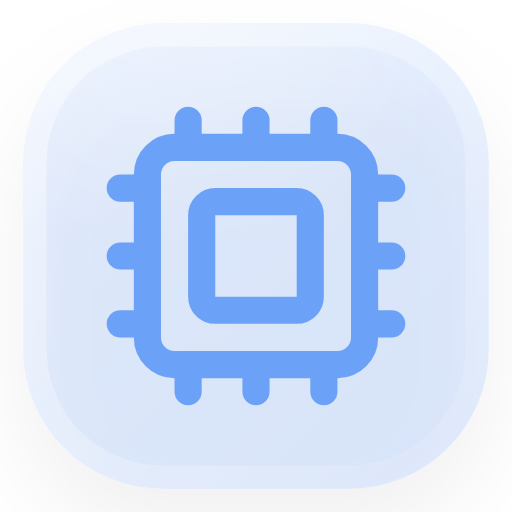
t = 0.00 s
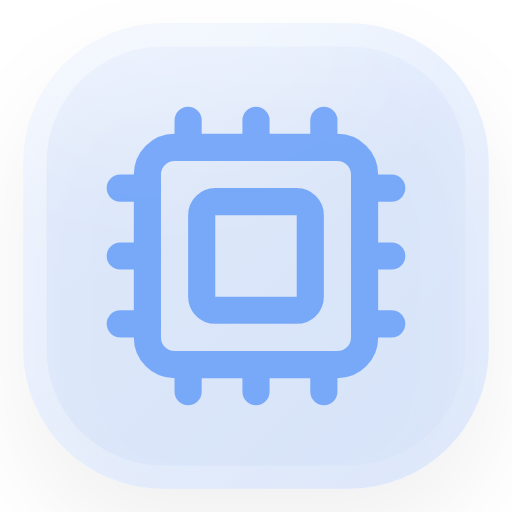
t = 0.38 s
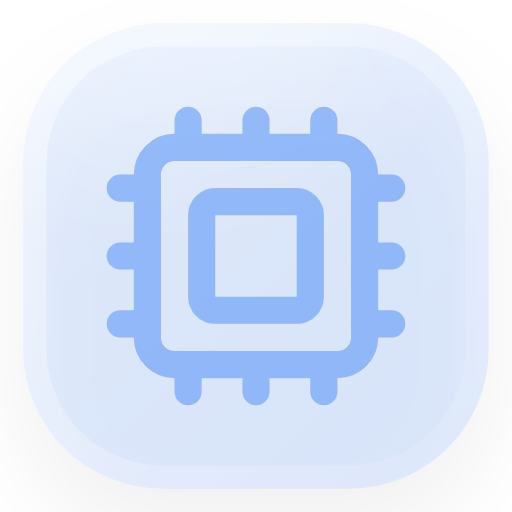
t = 1.13 s
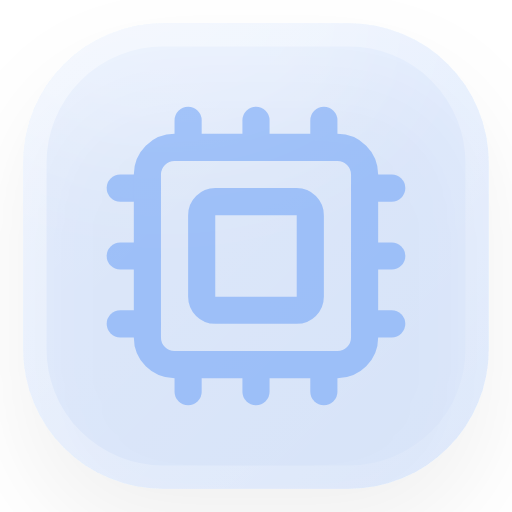
t = 1.50 s
t = 1.88 s: frame unchanged from t = 1.13 s, image omitted
t = 2.63 s: frame unchanged from t = 0.38 s, image omitted

The animated SVG that drew these frames (rendered in a browser with its animation timeline set to each time). Animation: 1 SMIL element (animate=1); one cycle of 3.00 s, repeats indefinitely.

<svg xmlns="http://www.w3.org/2000/svg" viewBox="0 0 22 22" width="22" height="22">
<defs>
<clipPath id="ce"><rect x="1" y="1" width="20" height="20" rx="6"/></clipPath>
<linearGradient id="ge" x1="0" y1="0" x2="1" y2="1"><stop offset="0" stop-color="#fff" stop-opacity="0.22"/><stop offset="1" stop-color="#fff" stop-opacity="0.04"/></linearGradient>
<linearGradient id="se" x1="0" y1="0" x2="1" y2="1"><stop offset="0" stop-color="#fff" stop-opacity="0.45"/><stop offset="1" stop-color="#fff" stop-opacity="0.08"/></linearGradient>
<filter id="be" x="-50%" y="-50%" width="200%" height="200%"><feGaussianBlur stdDeviation="3"/></filter>
<filter id="de" x="-20%" y="-20%" width="140%" height="160%"><feDropShadow dx="0" dy="2" stdDeviation="2" flood-color="#000" flood-opacity="0.35"/></filter>
</defs>
<rect x="1" y="1" width="20" height="20" rx="6" fill="#3B82F6" fill-opacity="0.16" filter="url(#de)"/>
<rect x="1" y="1" width="20" height="20" rx="6" fill="url(#ge)"/>
<g clip-path="url(#ce)"><ellipse cx="7" cy="1" rx="10" ry="6" fill="#fff" opacity="0.3" filter="url(#be)"/></g>
<rect x="1.5" y="1.5" width="19" height="19" rx="5.5" fill="none" stroke="url(#se)" stroke-width="1"/>
<g transform="translate(4 4) scale(.5833)"><g fill="none" stroke="#6ca1f8" stroke-width="2" stroke-linecap="round" stroke-linejoin="round"><path d="M12 20v2" />   <path d="M12 2v2" />   <path d="M17 20v2" />   <path d="M17 2v2" />   <path d="M2 12h2" />   <path d="M2 17h2" />   <path d="M2 7h2" />   <path d="M20 12h2" />   <path d="M20 17h2" />   <path d="M20 7h2" />   <path d="M7 20v2" />   <path d="M7 2v2" />   <rect x="4" y="4" width="16" height="16" rx="2" />   <rect x="8" y="8" width="8" height="8" rx="1" /><animate attributeName="opacity" values="1;.55;1" dur="3s" repeatCount="indefinite"/></g></g>
</svg>
